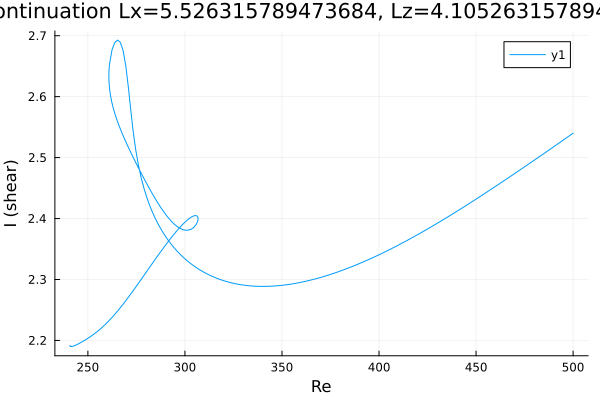

Values plotted in this chart, from the file beside it:
Re, shear
240.8, 2.192
240.8, 2.192
240.8, 2.192
240.8, 2.192
240.8, 2.192
240.8, 2.192
240.8, 2.192
240.8, 2.192
240.8, 2.191
240.8, 2.191
240.8, 2.19
241, 2.19
242.4, 2.19
243.8, 2.192
245.3, 2.195
246.7, 2.197
248.1, 2.2
249.5, 2.202
250.9, 2.205
252.3, 2.209
253.7, 2.212
255.2, 2.215
256.6, 2.219
258, 2.223
259.4, 2.228
260.8, 2.232
262.2, 2.237
263.6, 2.242
265.1, 2.247
266.5, 2.253
267.9, 2.258
269.3, 2.264
270.7, 2.27
272.1, 2.276
273.5, 2.283
275, 2.289
276.4, 2.295
277.8, 2.302
279.2, 2.308
280.6, 2.315
282, 2.321
283.4, 2.327
284.9, 2.334
286.3, 2.34
287.7, 2.346
289.1, 2.353
290.5, 2.359
291.9, 2.364
293.3, 2.37
294.8, 2.376
296.2, 2.381
297.6, 2.386
299, 2.391
300.4, 2.395
301.8, 2.399
303.2, 2.402
304.3, 2.404
305, 2.405
305.5, 2.405
305.9, 2.405
... 313 more rows
